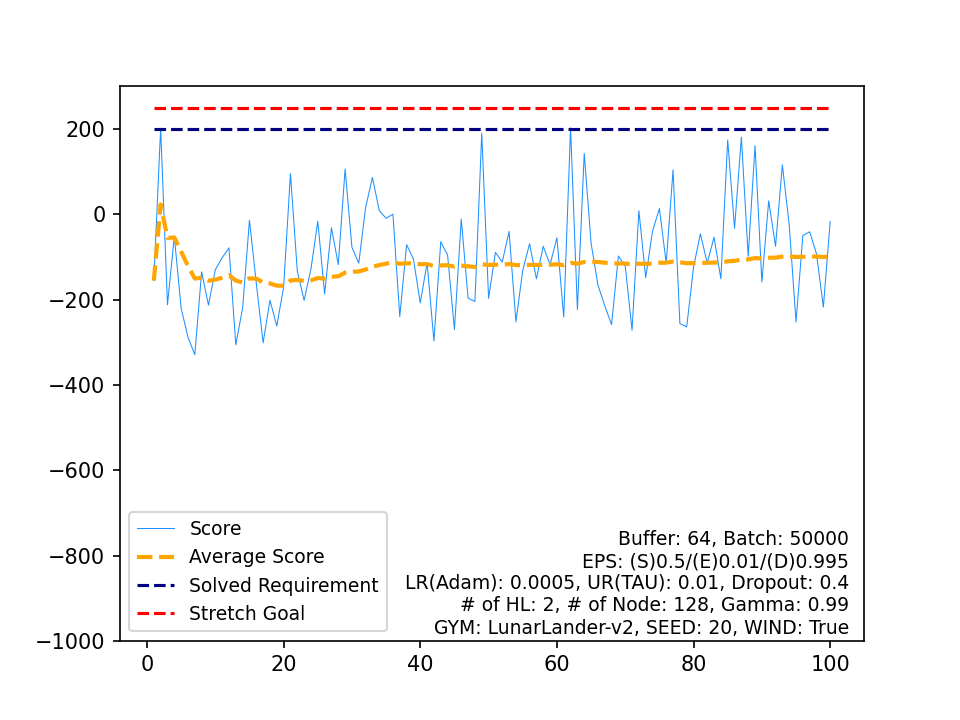

Values plotted in this chart, from the file beside it:
, Score, Average Score, Timestamp, Solved Requirement, Stretch Goal
0, -155.3, -155.3, 150, 200, 250
1, 201.8, 23.24, 653, 200, 250
2, -211.9, -55.15, 289, 200, 250
3, -51.7, -54.29, 449, 200, 250
4, -220.2, -87.46, 161, 200, 250
5, -288.1, -120.9, 435, 200, 250
6, -329.1, -150.6, 683, 200, 250
7, -134.9, -148.7, 874, 200, 250
8, -213, -155.8, 267, 200, 250
9, -129.9, -153.2, 411, 200, 250
10, -102, -148.6, 205, 200, 250
11, -78.52, -142.7, 407, 200, 250
12, -306.1, -155.3, 672, 200, 250
13, -219.3, -159.9, 488, 200, 250
14, -13.55, -150.1, 567, 200, 250
15, -161.9, -150.9, 495, 200, 250
16, -301.3, -159.7, 681, 200, 250
17, -201.2, -162, 391, 200, 250
18, -262, -167.3, 261, 200, 250
19, -170.6, -167.4, 795, 200, 250
20, 95.49, -154.9, 726, 200, 250
21, -132.8, -153.9, 345, 200, 250
22, -201.8, -156, 138, 200, 250
23, -128.3, -154.8, 527, 200, 250
24, -16.03, -149.3, 248, 200, 250
25, -186.8, -150.7, 215, 200, 250
26, -31.66, -146.3, 724, 200, 250
27, -117.9, -145.3, 403, 200, 250
28, 106.3, -136.6, 960, 200, 250
29, -77.47, -134.7, 619, 200, 250
30, -114.5, -134, 393, 200, 250
31, 16.31, -129.3, 235, 200, 250
32, 86.55, -122.8, 999, 200, 250
33, 8.669, -118.9, 418, 200, 250
34, -9.281, -115.8, 424, 200, 250
35, 0.3091, -112.6, 236, 200, 250
36, -239.9, -116, 347, 200, 250
37, -71.1, -114.8, 549, 200, 250
38, -104.8, -114.6, 505, 200, 250
39, -207.8, -116.9, 237, 200, 250
40, -113.7, -116.8, 409, 200, 250
41, -297.1, -121.1, 667, 200, 250
42, -64.11, -119.8, 535, 200, 250
43, -95.3, -119.2, 414, 200, 250
44, -270.2, -122.6, 206, 200, 250
45, -11.18, -120.2, 419, 200, 250
46, -196.4, -121.8, 203, 200, 250
47, -204.5, -123.5, 372, 200, 250
48, 190.2, -117.1, 725, 200, 250
49, -196.9, -118.7, 508, 200, 250
50, -89.29, -118.1, 542, 200, 250
51, -111.8, -118, 622, 200, 250
52, -40.16, -116.5, 213, 200, 250
53, -252, -119, 338, 200, 250
54, -131.4, -119.3, 230, 200, 250
55, -68.84, -118.4, 233, 200, 250
56, -151.1, -118.9, 580, 200, 250
57, -74.91, -118.2, 210, 200, 250
58, -118.2, -118.2, 396, 200, 250
59, -54.82, -117.1, 404, 200, 250
... 40 more rows
